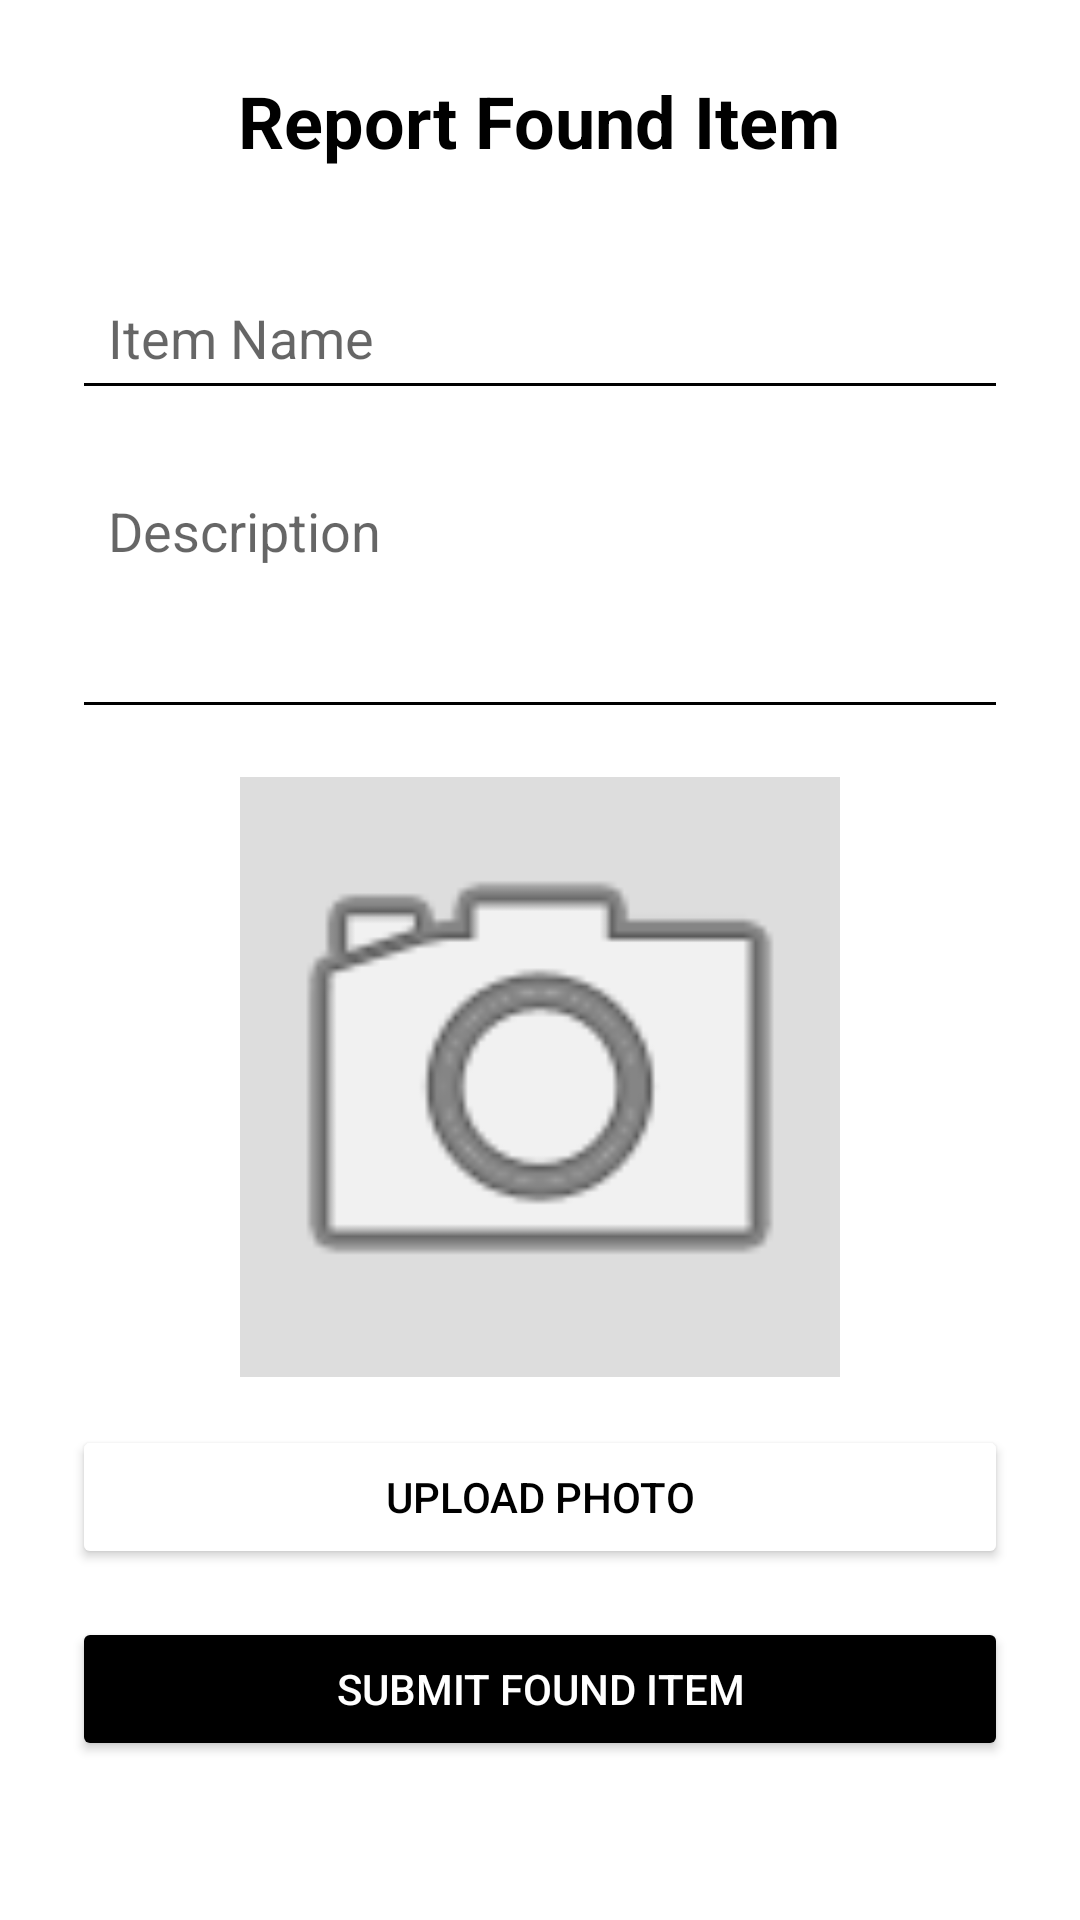

The Android layout XML behind this screen, and the referenced resources:
<!-- AndroidManifest.xml: application theme Theme.CampusLostAndFound -->
<!-- res/layout/activity_found_something.xml -->
<?xml version="1.0" encoding="utf-8"?>
<LinearLayout
    xmlns:android="http://schemas.android.com/apk/res/android"
    xmlns:app="http://schemas.android.com/apk/res-auto"
    android:layout_width="match_parent"
    android:layout_height="match_parent"
    android:orientation="vertical"
    android:gravity="center_horizontal"
    android:background="#FFFFFF"
    android:padding="24dp">

    <TextView
        android:id="@+id/tvFoundTitle"
        android:layout_width="wrap_content"
        android:layout_height="wrap_content"
        android:layout_marginBottom="32dp"
        android:text="Report Found Item"
        android:textColor="#000000"
        android:textSize="24sp"
        android:textStyle="bold" />

    <EditText
        android:id="@+id/etFoundItemName"
        android:layout_width="match_parent"
        android:layout_height="wrap_content"
        android:hint="Item Name"
        android:padding="12dp"
        android:backgroundTint="#000000"
        android:textColor="#000000"
        android:layout_marginBottom="16dp" />

    <EditText
        android:id="@+id/etFoundDescription"
        android:layout_width="match_parent"
        android:layout_height="wrap_content"
        android:hint="Description"
        android:padding="12dp"
        android:minLines="3"
        android:gravity="top"
        android:backgroundTint="#000000"
        android:textColor="#000000"
        android:layout_marginBottom="16dp" />

    
    <ImageView
        android:id="@+id/ivPhotoPreview"
        android:layout_width="200dp"
        android:layout_height="200dp"
        android:layout_marginBottom="16dp"
        android:background="#DDDDDD"
        android:scaleType="centerCrop"
        app:srcCompat="@android:drawable/ic_menu_camera" />

    <Button
        android:id="@+id/btnUploadPhotoFound"
        android:layout_width="match_parent"
        android:layout_height="wrap_content"
        android:text="UPLOAD PHOTO"
        android:textColor="#000000"
        android:backgroundTint="#FFFFFF"
        android:layout_marginBottom="16dp"
        android:strokeWidth="2"
        android:strokeColor="#000000" />

    <Button
        android:id="@+id/btnSubmitFound"
        android:layout_width="match_parent"
        android:layout_height="wrap_content"
        android:text="SUBMIT FOUND ITEM"
        android:textColor="#FFFFFF"
        android:backgroundTint="#000000" />

</LinearLayout>
<!-- resources referenced by this layout -->
<resources>
  <style name="Theme.CampusLostAndFound" parent="Theme.MaterialComponents.DayNight.NoActionBar">
          
          <item name="colorPrimary">@color/teal_700</item>
          <item name="colorPrimaryVariant">@color/teal_200</item>
          <item name="colorOnPrimary">@android:color/white</item>
          <item name="android:statusBarColor" tools:targetApi="l">@android:color/transparent</item>
          <item name="android:navigationBarColor">@android:color/white</item>
          <item name="android:windowBackground">@drawable/bg_gradient</item>
      </style>
  <color name="teal_700">#018786</color>
  <color name="teal_200">#03DAC5</color>
  <!-- drawable bg_gradient (drawable) -->
  <?xml version="1.0" encoding="utf-8"?>
  <shape xmlns:android="http://schemas.android.com/apk/res/android"
      android:shape="rectangle">
      <gradient
          android:angle="45"
          android:startColor="#A5D8FF"
          android:centerColor="#E1EAF7"
          android:endColor="#F8F9FA"
          android:type="linear" />
  </shape>
</resources>
